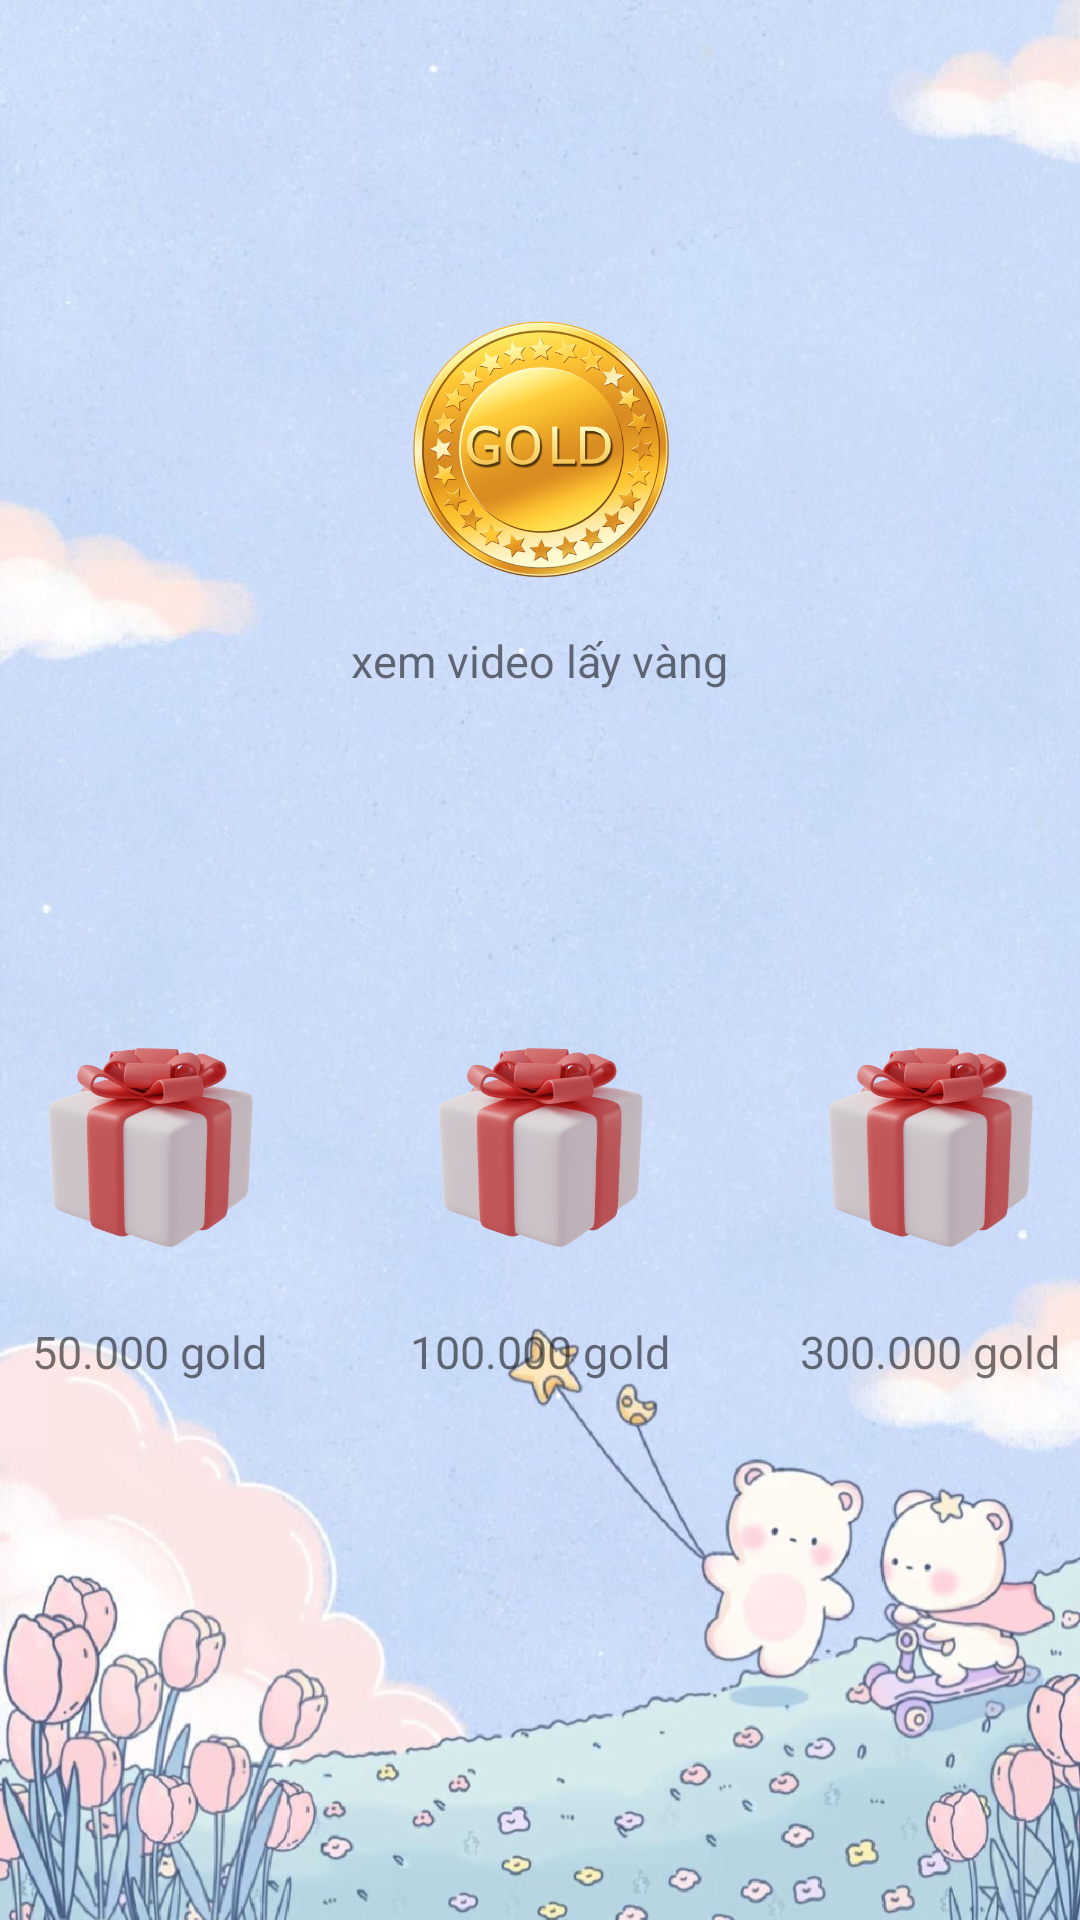

Android layout source for this screen:
<!-- AndroidManifest.xml: application theme Theme.azuredragon -->
<!-- res/layout/activity_get_coin.xml -->
<?xml version="1.0" encoding="utf-8"?>
<LinearLayout
    android:layout_width="match_parent"
    android:layout_height="match_parent"
    android:orientation="vertical"
    android:background="@drawable/background_lovetest"
    xmlns:android="http://schemas.android.com/apk/res/android">

    <LinearLayout
        android:layout_marginTop="100dp"
        android:layout_width="wrap_content"
        android:layout_height="wrap_content"
        android:orientation="vertical"
        android:layout_gravity="center">

        <ImageView
            android:layout_width="100dp"
            android:layout_height="100dp"
            android:src="@drawable/coin"
            android:layout_gravity="center"/>
        <TextView
            android:layout_marginTop="10dp"
            android:layout_width="wrap_content"
            android:layout_height="wrap_content"
            android:textSize="15sp"
            android:layout_gravity="center"
            android:text="@string/getcoin_xemvideo"/>

    </LinearLayout>


    <RelativeLayout
        android:id="@+id/line1"
        android:layout_width="match_parent"
        android:layout_height="wrap_content"
        android:layout_marginTop="100dp"
        android:baselineAligned="false">

        <LinearLayout
            android:layout_width="wrap_content"
            android:layout_height="wrap_content"
            android:orientation="vertical"
            android:layout_alignParentStart="true"
            >

            <ImageView
                android:id="@+id/gift1"
                android:layout_width="100dp"
                android:layout_height="100dp"
                android:src="@drawable/gift"
                android:layout_gravity="center"/>
            <TextView
                android:layout_marginTop="10dp"
                android:layout_width="wrap_content"
                android:layout_height="wrap_content"
                android:textSize="15sp"
                android:layout_gravity="center"
                android:text="@string/getcoin_50000gold"/>

        </LinearLayout>

        <LinearLayout
            android:layout_width="wrap_content"
            android:layout_height="wrap_content"
            android:orientation="vertical"
            android:layout_centerHorizontal="true"
            >
            <ImageView
                android:layout_width="100dp"
                android:layout_height="100dp"
                android:src="@drawable/gift"
                android:layout_gravity="center"/>
            <TextView
                android:layout_marginTop="10dp"
                android:layout_width="wrap_content"
                android:layout_height="wrap_content"
                android:textSize="15sp"
                android:layout_gravity="center"
                android:text="@string/getcoin_100000gold"/>

        </LinearLayout>

        <LinearLayout
            android:layout_width="wrap_content"
            android:layout_height="wrap_content"
            android:orientation="vertical"
            android:layout_alignParentRight="true"
            >
            <ImageView
                android:layout_width="100dp"
                android:layout_height="100dp"
                android:src="@drawable/gift"
                android:layout_gravity="center"/>
            <TextView
                android:layout_marginTop="10dp"
                android:layout_width="wrap_content"
                android:layout_height="wrap_content"
                android:textSize="15sp"
                android:layout_gravity="center"
                android:text="@string/getcoin_300000gold"/>

        </LinearLayout>
    </RelativeLayout>

</LinearLayout>
<!-- resources referenced by this layout -->
<resources>
  <!-- drawable background_lovetest: jpg bitmap (drawable, 169057 bytes) -->
  <!-- drawable coin: png bitmap (drawable, 185413 bytes) -->
  <!-- drawable gift: png bitmap (drawable, 91942 bytes) -->
  <string name="getcoin_100000gold">100.000 gold</string>
  <string name="getcoin_300000gold">300.000 gold</string>
  <string name="getcoin_50000gold">50.000 gold</string>
  <string name="getcoin_xemvideo">xem video lấy vàng</string>
  <style name="Theme.azuredragon" parent="Theme.MaterialComponents.DayNight.DarkActionBar">
          
          <item name="colorPrimary">@color/purple_700</item>
          <item name="colorPrimaryVariant">@color/purple_700</item>
          <item name="colorOnPrimary">@color/White</item>
          
          <item name="colorSecondary">@color/teal_200</item>
          <item name="colorSecondaryVariant">@color/teal_700</item>
          <item name="colorOnSecondary">@color/Black</item>
          
          <item name="android:statusBarColor" tools:targetApi="l">?attr/colorPrimaryVariant</item>
          
      </style>
  <color name="purple_700">#7B1FA2</color>
  <color name="White">#FFFFFF</color>
  <color name="teal_200">#80CBC4</color>
  <color name="teal_700">#00796B</color>
  <color name="Black">#000000</color>
</resources>
